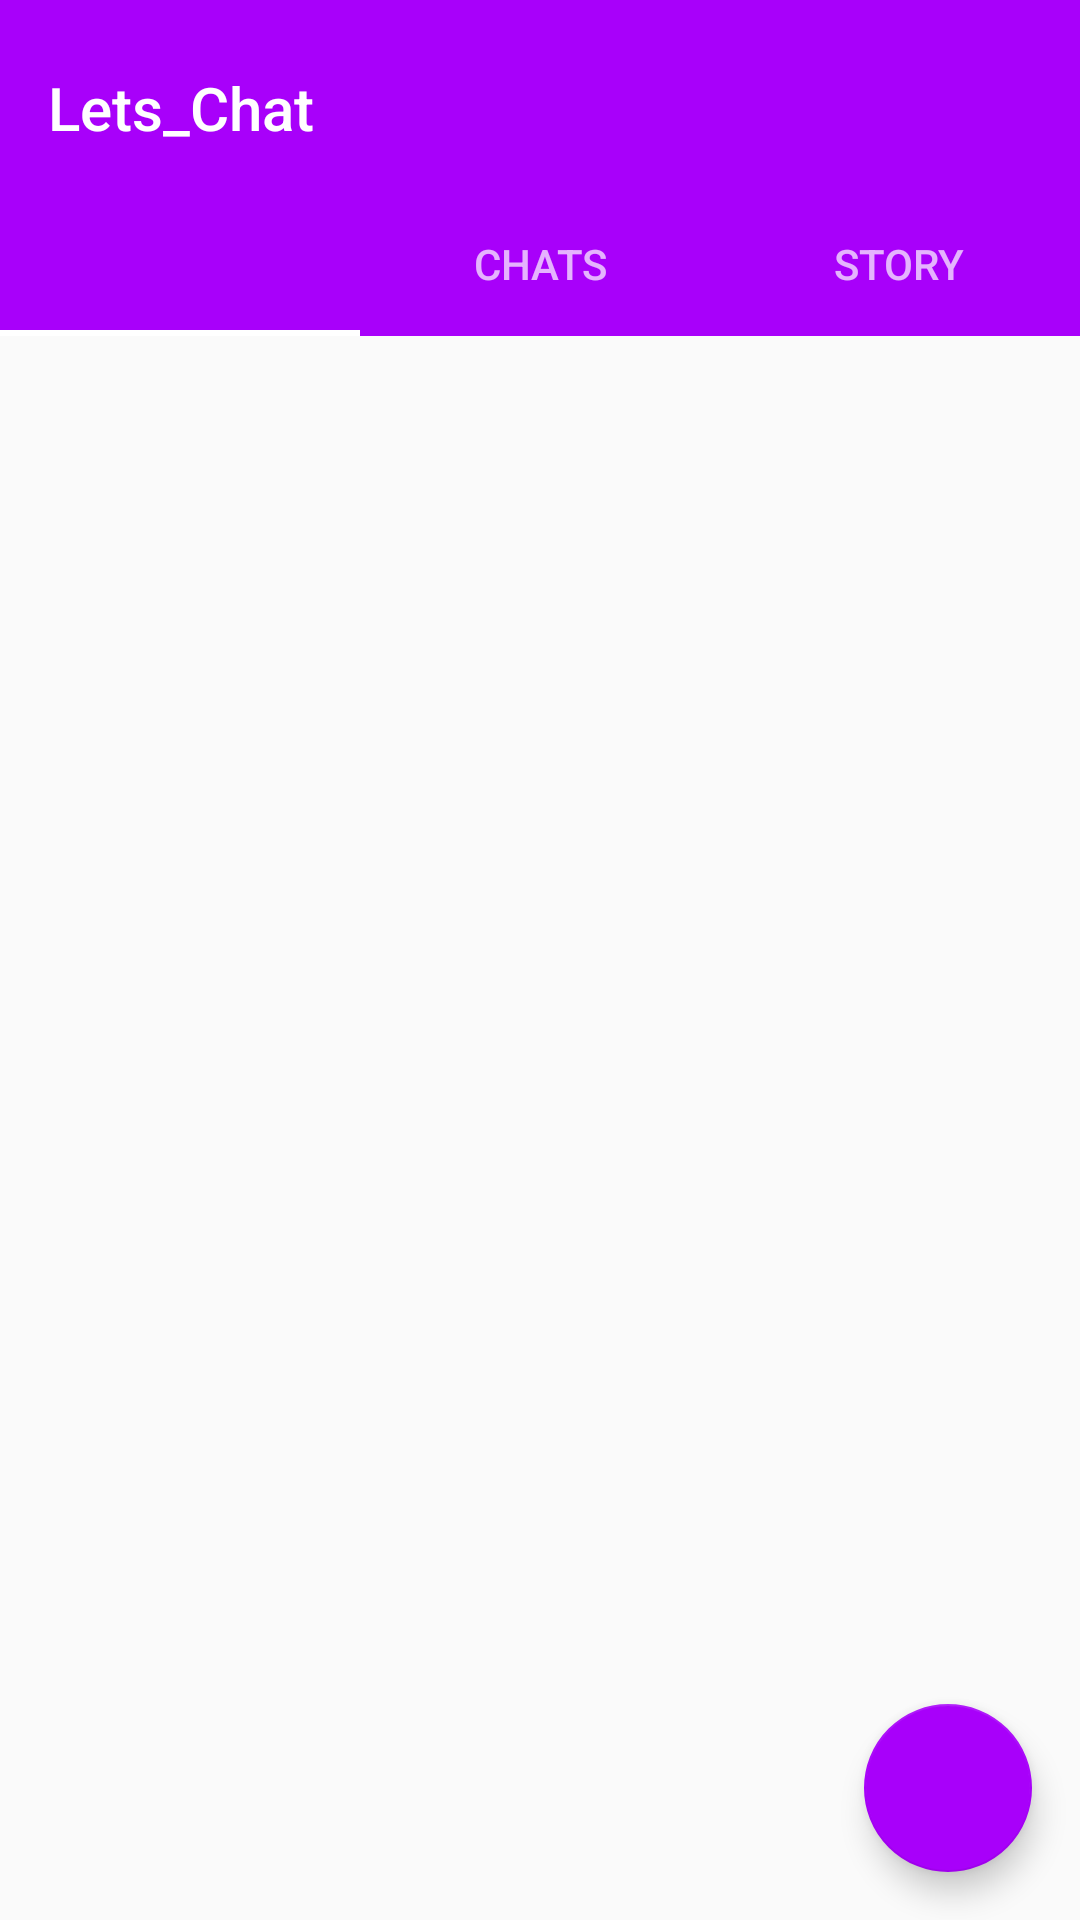

Produce the Android XML layout that renders to this screen, including the resource entries it uses.
<!-- AndroidManifest.xml: activity theme AppTheme.NoActionBar -->
<!-- res/layout/activity_main.xml -->
<?xml version="1.0" encoding="utf-8"?>
<androidx.constraintlayout.widget.ConstraintLayout
    xmlns:android="http://schemas.android.com/apk/res/android"
    xmlns:tools="http://schemas.android.com/tools"
    xmlns:app="http://schemas.android.com/apk/res-auto"
    android:layout_width="match_parent"
    android:layout_height="match_parent"
    tools:context=".Activities.MainActivity">



    <com.google.android.material.appbar.AppBarLayout
        android:id="@+id/appbar"
        android:layout_width="match_parent"
        android:layout_height="wrap_content"
        android:paddingTop="8dp"
        app:layout_constraintTop_toTopOf="parent"
        android:theme="@style/AppTheme.AppBarOverlay">

        <androidx.appcompat.widget.Toolbar
            android:id="@+id/toolbar"
            app:title="@string/app_name"
            android:layout_width="match_parent"
            android:layout_height="?attr/actionBarSize"
            android:layout_weight="1"
            android:background="?attr/colorPrimary"
            app:popupTheme="@style/AppTheme.PopOverlay"
            app:layout_scrollFlags="scroll|enterAlways"/>
        <com.google.android.material.tabs.TabLayout
            android:id= "@+id/tabs"
            android:layout_width="match_parent"
            android:layout_height="wrap_content"
            app:tabIndicatorColor="@color/white">
            <com.google.android.material.tabs.TabItem
                android:id="@+id/storyUpdateTI"
                android:layout_width="wrap_content"
                android:layout_height="wrap_content"
                android:icon="@drawable/camera"/>
            <com.google.android.material.tabs.TabItem
                android:id="@+id/chatsTI"
                android:layout_width="wrap_content"
                android:layout_height="wrap_content"
                android:text="Chats"/>
            <com.google.android.material.tabs.TabItem
                android:id="@+id/storyTI"
                android:layout_width="wrap_content"
                android:layout_height="wrap_content"
                android:text="Story"/>
        </com.google.android.material.tabs.TabLayout>
    </com.google.android.material.appbar.AppBarLayout>

    <androidx.viewpager.widget.ViewPager
        android:id="@+id/container"
        android:layout_width="match_parent"
        android:layout_height="0dp"
        app:layout_behavior="@string/appbar_scrolling_view_behavior"
        app:layout_constraintBottom_toBottomOf="parent"
        app:layout_constraintTop_toBottomOf="@id/appbar"
        app:layout_constraintVertical_bias="1.0"
        tools:layout_editor_absoluteX="-40dp" />

    <com.google.android.material.floatingactionbutton.FloatingActionButton
        android:id="@+id/fab"
        android:layout_width="wrap_content"
        android:layout_height="wrap_content"
        android:layout_margin="16dp"
        app:layout_constraintBottom_toBottomOf="parent"
        app:layout_constraintEnd_toEndOf="parent"
        android:layout_marginEnd="8dp"
        android:src="@drawable/new_chat"
        android:onClick="onNewChat"
        android:layout_marginRight="8dp" />

</androidx.constraintlayout.widget.ConstraintLayout>
<!-- resources referenced by this layout -->
<resources>
  <color name="white">#ffffff</color>
  <string name="app_name">Lets_Chat</string>
  <style name="AppTheme.AppBarOverlay" parent="ThemeOverlay.AppCompat.Dark.ActionBar" />
  <style name="AppTheme.PopOverlay" parent="ThemeOverlay.AppCompat.Light" />
  <style name="AppTheme.NoActionBar">
          <item name="windowActionBar">false</item>
          <item name="windowNoTitle">true</item>
      </style>
</resources>
